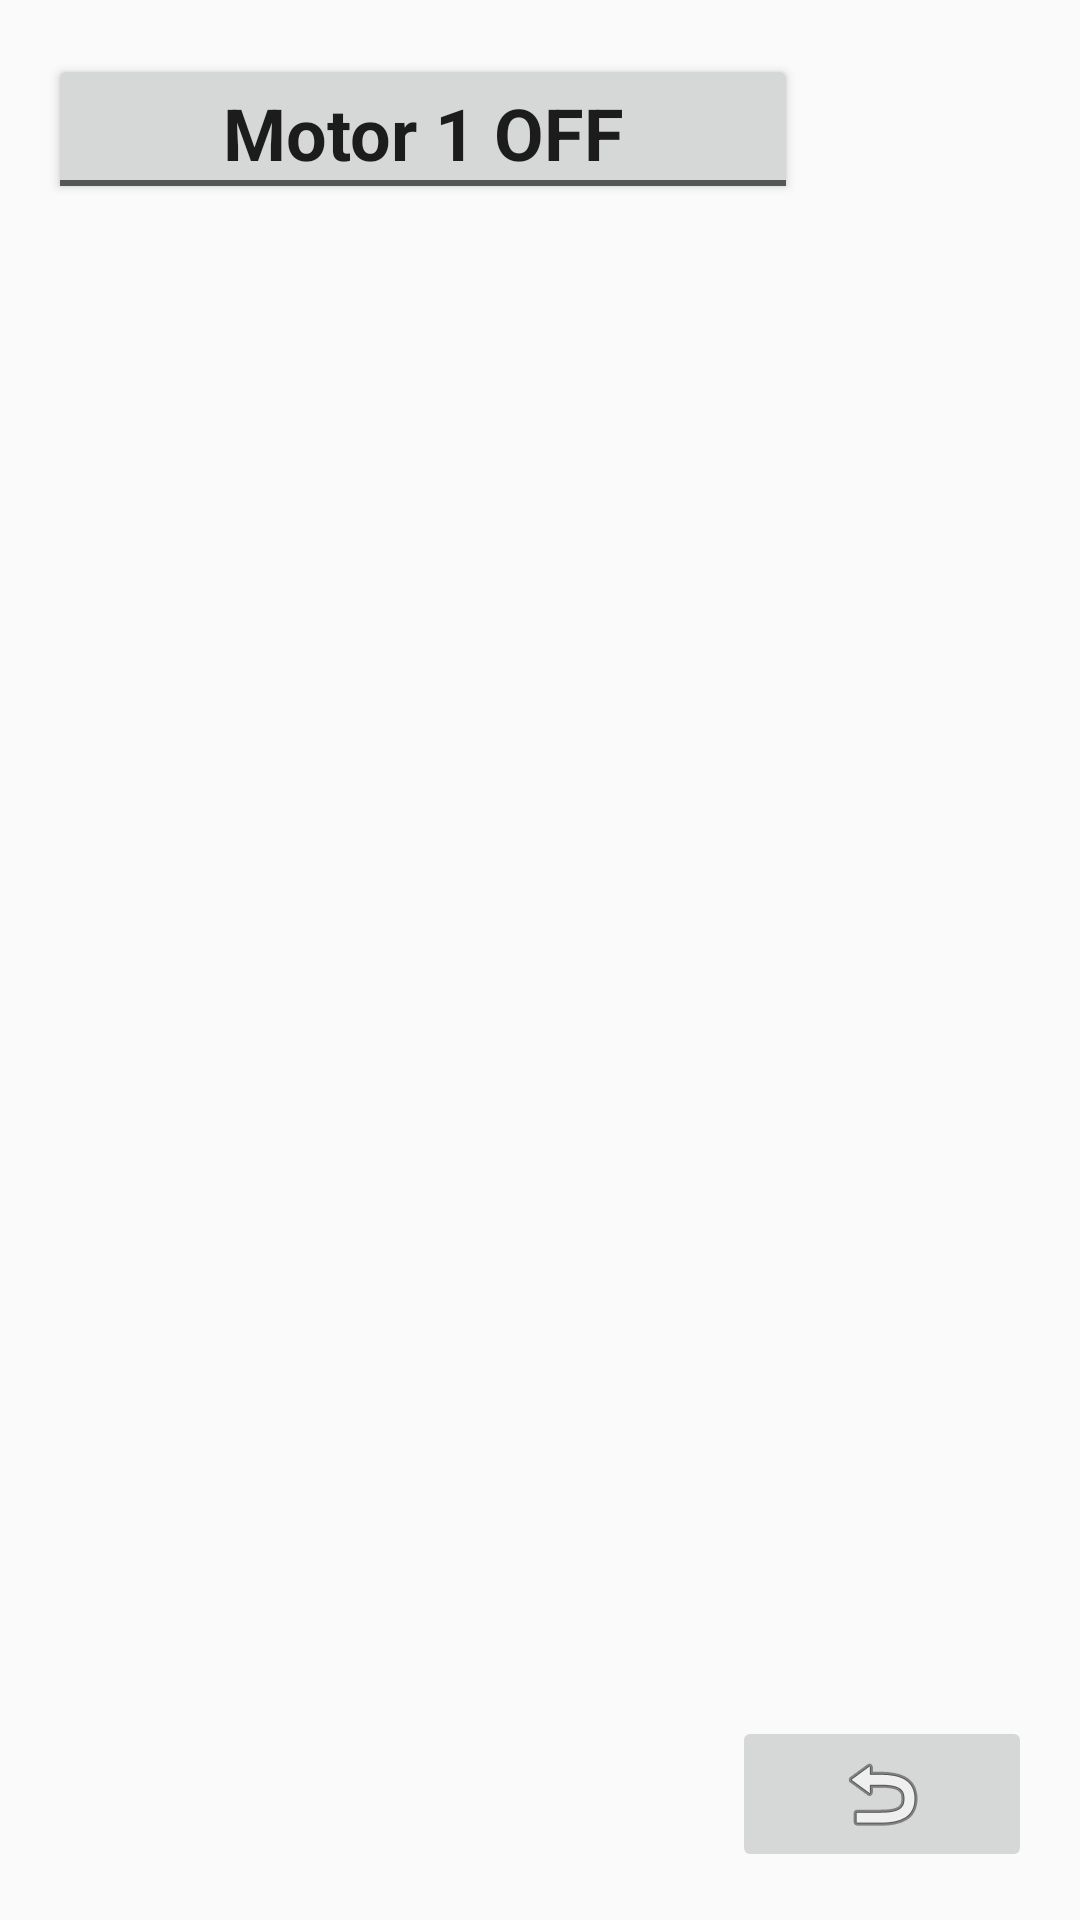

Layout XML and referenced resources for this Android screen:
<!-- AndroidManifest.xml: application theme AppTheme -->
<!-- res/layout/activity_motor.xml -->
<?xml version="1.0" encoding="utf-8"?>
<android.support.constraint.ConstraintLayout
    xmlns:android="http://schemas.android.com/apk/res/android"
    xmlns:app="http://schemas.android.com/apk/res-auto"
    xmlns:tools="http://schemas.android.com/tools"
    android:id="@+id/CL_Motor"
    android:layout_width="match_parent"
    android:layout_height="match_parent"
    tools:context="com.sauca.ard_wifi.Motor"
    tools:layout_editor_absoluteX="0dp"
    tools:layout_editor_absoluteY="81dp">

    <ToggleButton
        android:id="@+id/TB_Motor1"
        style="@style/AppTheme"
        android:layout_width="250dp"
        android:layout_height="50dp"
        android:layout_alignParentTop="false"
        android:layout_centerHorizontal="false"
        android:layout_marginStart="16dp"
        android:layout_marginTop="18dp"
        android:checked="false"
        android:onClick="onClick"
        android:text="@string/M1_Off"
        android:textAlignment="center"
        android:textColorLink="@android:color/transparent"
        android:textOff="@string/M1_Off"
        android:textOn="@string/M1_On"
        android:textSize="24sp"
        android:textStyle="bold"
        android:theme="@style/AppTheme"
        app:layout_constraintLeft_toLeftOf="parent"
        app:layout_constraintTop_toTopOf="parent"
        tools:ignore="MissingConstraints" />

    <ImageView
        android:id="@+id/IV_M1"
        android:layout_width="50dp"
        android:layout_height="50dp"
        android:layout_marginEnd="16dp"
        android:contentDescription="@string/bt_off"
        app:srcCompat="@mipmap/ic_red"
        app:layout_constraintRight_toRightOf="parent"
        app:layout_constraintTop_toTopOf="parent"
        android:layout_marginTop="16dp"
        app:layout_constraintLeft_toRightOf="@+id/TB_Motor1"
        android:layout_marginStart="8dp" />


    <ImageButton
        android:id="@+id/IB_Back"
        android:layout_width="100dp"
        android:layout_height="wrap_content"
        android:layout_gravity="end"
        android:layout_marginBottom="16dp"
        android:layout_marginEnd="16dp"
        android:contentDescription="@string/bt_Back"
        android:onClick="onClick"
        app:layout_constraintBottom_toBottomOf="parent"
        app:layout_constraintRight_toRightOf="parent"
        app:srcCompat="@android:drawable/ic_menu_revert" />

</android.support.constraint.ConstraintLayout>
<!-- resources referenced by this layout -->
<resources>
  <string name="M1_Off">Motor 1 OFF</string>
  <string name="M1_On">Motor 1 ON</string>
  <string name="bt_Back">Voltar</string>
  
      //COMFIGURAÇÃO
  <string name="bt_off"> WIFI OFF </string>
  <style name="AppTheme" parent="Theme.AppCompat.Light.DarkActionBar">
          
          <item name="colorPrimary">@color/colorPrimary</item>
          <item name="colorPrimaryDark">@color/colorPrimaryDark</item>
          <item name="colorAccent">@color/colorAccent</item>
      </style>
  <color name="colorPrimary">#3f51b5</color>
  <color name="colorPrimaryDark">#303F9F</color>
  <color name="colorAccent">#000000</color>
</resources>
